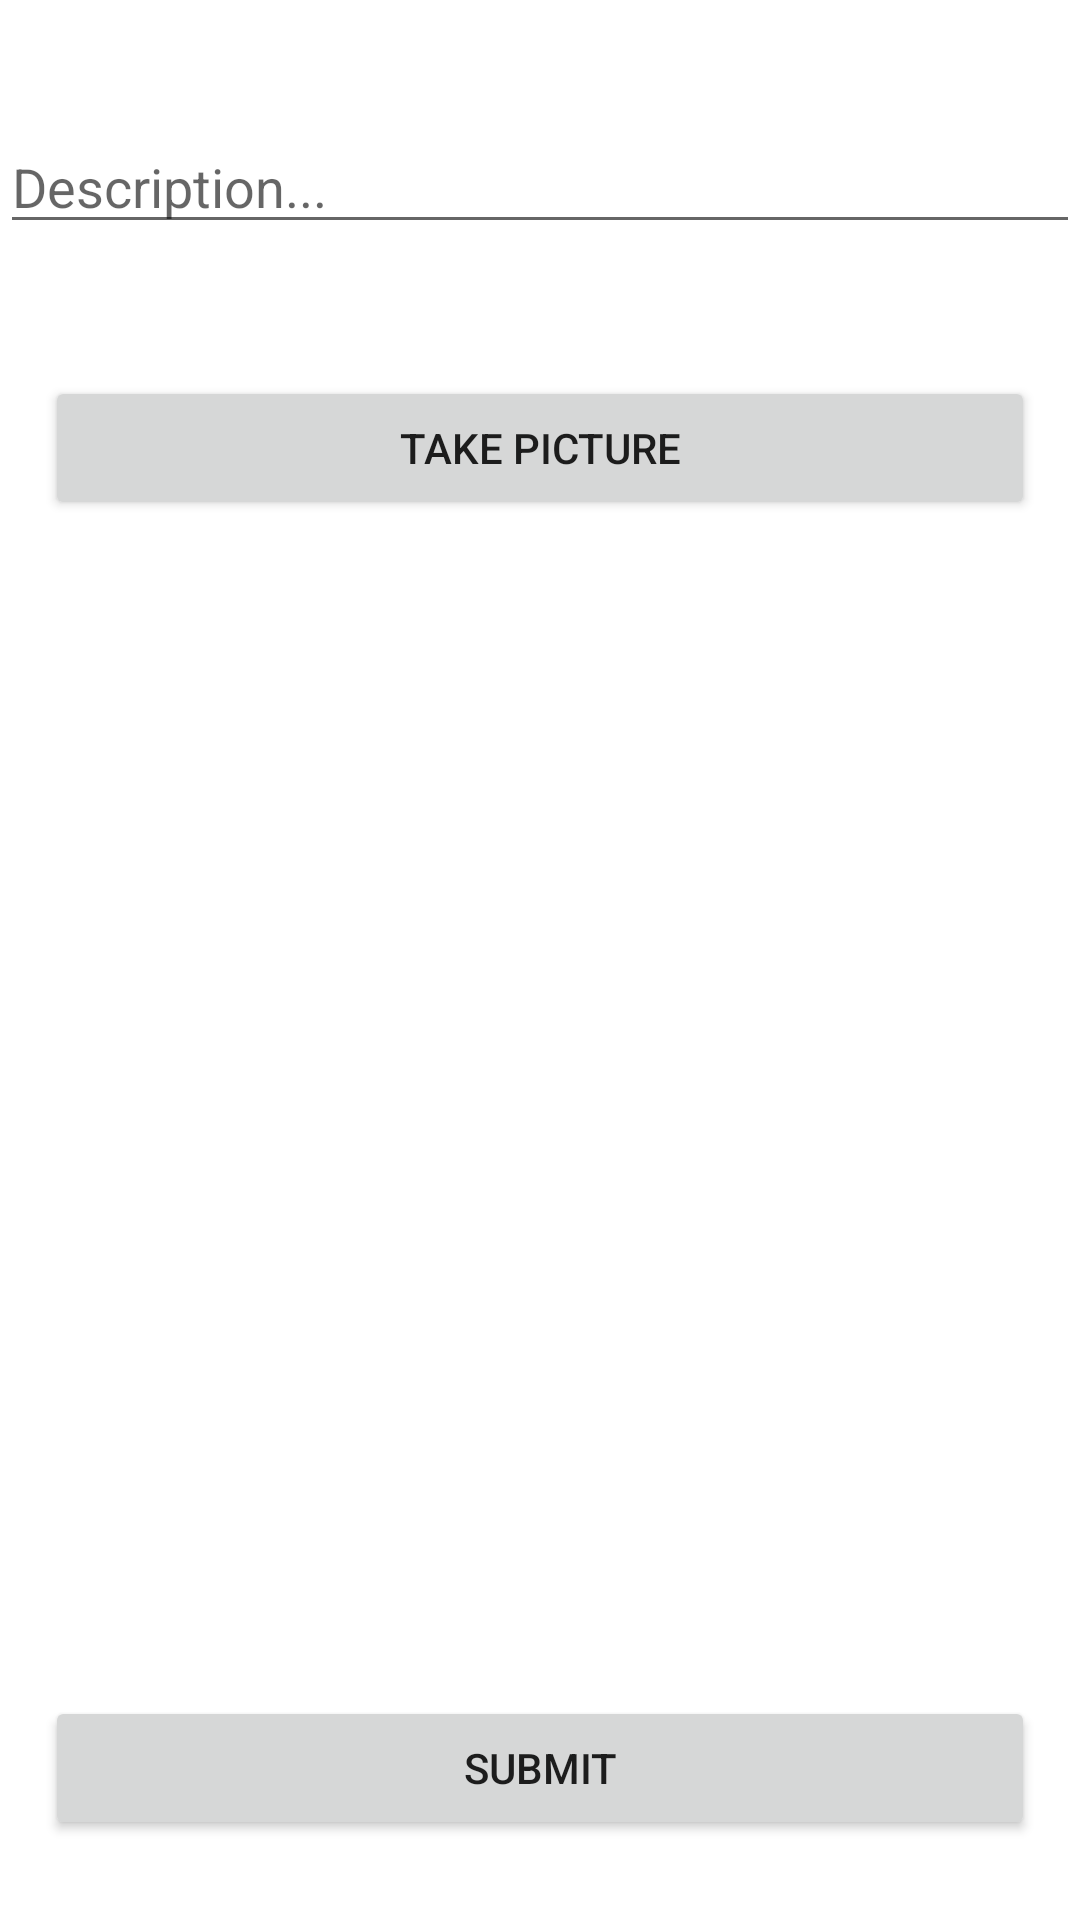

Reconstruct the res/layout file that produces this screen, plus the resources it refers to.
<!-- AndroidManifest.xml: application theme Theme.Instagram -->
<!-- res/layout/fragment_compose.xml -->
<?xml version="1.0" encoding="utf-8"?>
<androidx.constraintlayout.widget.ConstraintLayout xmlns:android="http://schemas.android.com/apk/res/android"
    xmlns:app="http://schemas.android.com/apk/res-auto"
    xmlns:tools="http://schemas.android.com/tools"
    android:layout_width="match_parent"
    android:layout_height="match_parent"
    tools:context=".fragments.ComposeFragment">

    <EditText
        android:id="@+id/etDescription"
        android:layout_width="match_parent"
        android:layout_height="wrap_content"
        android:layout_marginTop="40dp"
        android:hint="Description..."
        app:layout_constraintEnd_toEndOf="parent"
        app:layout_constraintHorizontal_bias="0.0"
        app:layout_constraintStart_toStartOf="parent"
        app:layout_constraintTop_toTopOf="parent" />

    <Button
        android:id="@+id/btnCaptureImage"
        android:layout_width="match_parent"
        android:layout_height="wrap_content"
        android:layout_marginStart="15dp"
        android:layout_marginTop="44dp"
        android:layout_marginEnd="15dp"
        android:text="TAKE PICTURE"
        app:layout_constraintEnd_toEndOf="parent"
        app:layout_constraintHorizontal_bias="0.0"
        app:layout_constraintStart_toStartOf="parent"
        app:layout_constraintTop_toBottomOf="@+id/etDescription" />

    <ImageView
        android:id="@+id/ivPostImageCompose"
        android:layout_width="match_parent"
        android:layout_height="300dp"
        android:layout_marginTop="48dp"
        app:layout_constraintTop_toBottomOf="@+id/btnCaptureImage"
        tools:layout_editor_absoluteX="0dp"
        tools:srcCompat="@tools:sample/avatars" />

    <Button
        android:id="@+id/btnSubmit"
        android:layout_width="match_parent"
        android:layout_height="wrap_content"
        android:layout_marginStart="15dp"
        android:layout_marginTop="44dp"
        android:layout_marginEnd="15dp"
        android:text="SUBMIT"
        app:layout_constraintEnd_toEndOf="parent"
        app:layout_constraintHorizontal_bias="1.0"
        app:layout_constraintStart_toStartOf="parent"
        app:layout_constraintTop_toBottomOf="@+id/ivPostImageCompose" />

</androidx.constraintlayout.widget.ConstraintLayout>
<!-- resources referenced by this layout -->
<resources>
  <style name="Theme.Instagram" parent="Theme.MaterialComponents.DayNight.NoActionBar">
          
          <item name="colorPrimary">@color/red_violet</item>
          <item name="colorPrimaryVariant">@color/black</item>
          <item name="colorOnPrimary">@color/white</item>
          
          <item name="colorSecondary">@color/black</item>
          <item name="colorSecondaryVariant">@color/orange</item>
          <item name="colorOnSecondary">@color/black</item>
          
          <item name="android:statusBarColor" tools:targetApi="l">?attr/colorPrimaryVariant</item>
          
      </style>
  <color name="red_violet">#bc2a8d</color>
  <color name="black">#FF000000</color>
  <color name="white">#FFFFFFFF</color>
  <color name="orange">#fbad50</color>
</resources>
